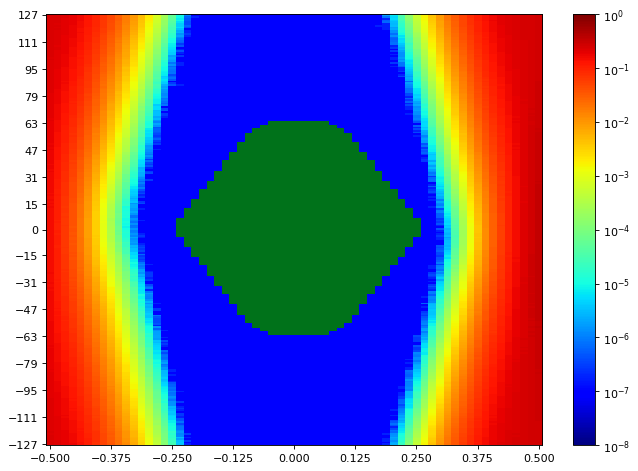

The table this chart was drawn from, first rows:
SW Version, 2020.2.2
Date and Time Started, 2022-Jun-08 18:05:41
Date and Time Ended, 2022-Jun-08 18:06:27
Scan Name, Scan 2
Link Settings, 
Reset RX After Applying Settings, false
Open Area, 8180
Horizontal Opening, 39
Horizontal Percentage, 60.00
Vertical Opening, 255
Vertical Percentage, 100
Dwell, BER
Dwell BER, 1e-5
Dwell Time, 0
Horizontal Increment, 1
Horizontal Range, -0.500 UI to 0.500 UI
Vertical Increment, 1
Vertical Range, 100%
Misc Info, ELF Version: 0x0009 SVN: 16356
Scan Start
2d statistical, -32, -31, -30, -29, -28, -27, -26, -25, -24, -23, -22, -21, -20, -19, -18, -17, -16, -15, -14, -13, -12, -11, -10
127, 0.2386, 0.2274, 0.2113, 0.1875, 0.1567, 0.1264, 0.0972, 0.07191, 0.04824, 0.0325, 0.01881, 0.01025, 0.005002, 0.002231, 0.000873, 0.0002669, 6.21805e-05, 1.21118e-05, 9.53689e-07, 9.53689e-08, 9.53689e-08, 9.53689e-08, 9.53689e-08
126, 0.2386, 0.2242, 0.2071, 0.1885, 0.1596, 0.1274, 0.09851, 0.07265, 0.04593, 0.03051, 0.01807, 0.009728, 0.004896, 0.002101, 0.0008234, 0.0002403, 6.17037e-05, 9.34615e-06, 1.14443e-06, 9.53689e-08, 9.53689e-08, 9.53689e-08, 9.53689e-08
125, 0.237, 0.2247, 0.2054, 0.1832, 0.1595, 0.1243, 0.09435, 0.06934, 0.04609, 0.02919, 0.01695, 0.009495, 0.00467, 0.001985, 0.0007496, 0.000224, 5.51232e-05, 8.86931e-06, 5.72213e-07, 1.90738e-07, 9.53689e-08, 9.53689e-08, 9.53689e-08
124, 0.2364, 0.2236, 0.2046, 0.1812, 0.154, 0.1253, 0.09341, 0.06712, 0.04572, 0.03025, 0.01689, 0.009142, 0.004443, 0.001874, 0.0006844, 0.0002114, 5.03548e-05, 7.0573e-06, 4.76844e-07, 9.53689e-08, 9.53689e-08, 9.53689e-08, 9.53689e-08
123, 0.2358, 0.2235, 0.2031, 0.1783, 0.1543, 0.1204, 0.09026, 0.06315, 0.04381, 0.02869, 0.01633, 0.008827, 0.004144, 0.00179, 0.0006449, 0.0001899, 5.15946e-05, 8.77394e-06, 4.76844e-07, 9.53689e-08, 9.53689e-08, 9.53689e-08, 9.53689e-08
122, 0.2359, 0.2219, 0.2037, 0.1821, 0.1515, 0.12, 0.08873, 0.06268, 0.04327, 0.02689, 0.0156, 0.008552, 0.003958, 0.001632, 0.0006064, 0.0001681, 4.50141e-05, 5.91287e-06, 3.81476e-07, 9.53689e-08, 9.53689e-08, 9.53689e-08, 9.53689e-08
121, 0.2351, 0.2204, 0.2011, 0.1781, 0.15, 0.1183, 0.08822, 0.06386, 0.04182, 0.02551, 0.01532, 0.0081, 0.003706, 0.001497, 0.000533, 0.0001691, 3.72892e-05, 4.10086e-06, 3.81476e-07, 9.53689e-08, 9.53689e-08, 9.53689e-08, 9.53689e-08
120, 0.235, 0.2214, 0.2005, 0.1769, 0.1484, 0.1171, 0.08728, 0.0622, 0.04121, 0.02535, 0.01432, 0.007545, 0.003682, 0.001481, 0.0005067, 0.0001519, 3.25208e-05, 4.00549e-06, 5.72213e-07, 9.53689e-08, 9.53689e-08, 9.53689e-08, 9.53689e-08
119, 0.2341, 0.2181, 0.2014, 0.1745, 0.1436, 0.1146, 0.08368, 0.06193, 0.04049, 0.0243, 0.01374, 0.007393, 0.003484, 0.001352, 0.0004955, 0.0001408, 2.92782e-05, 5.24529e-06, 3.81476e-07, 9.53689e-08, 9.53689e-08, 9.53689e-08, 9.53689e-08
118, 0.2334, 0.2213, 0.1992, 0.1744, 0.1431, 0.1147, 0.08428, 0.05821, 0.03975, 0.02415, 0.0136, 0.007, 0.003238, 0.001349, 0.0004309, 0.0001305, 2.91829e-05, 3.24254e-06, 9.53689e-08, 9.53689e-08, 9.53689e-08, 9.53689e-08, 9.53689e-08
117, 0.2326, 0.2176, 0.1989, 0.1726, 0.1427, 0.1109, 0.08101, 0.05951, 0.03901, 0.02358, 0.01293, 0.006508, 0.00306, 0.001229, 0.0004067, 0.0001155, 2.33654e-05, 2.09812e-06, 1.90738e-07, 9.53689e-08, 9.53689e-08, 9.53689e-08, 9.53689e-08
116, 0.2323, 0.2159, 0.1955, 0.1693, 0.1437, 0.1086, 0.07906, 0.05636, 0.03626, 0.02278, 0.01224, 0.006371, 0.002954, 0.001145, 0.0004135, 0.0001041, 2.30793e-05, 2.47959e-06, 1.90738e-07, 9.53689e-08, 9.53689e-08, 9.53689e-08, 9.53689e-08
115, 0.2318, 0.2122, 0.1921, 0.1681, 0.1422, 0.1095, 0.07987, 0.05336, 0.03431, 0.02172, 0.01155, 0.00613, 0.002704, 0.001024, 0.0003463, 8.83116e-05, 1.84062e-05, 1.33516e-06, 2.86107e-07, 9.53689e-08, 9.53689e-08, 9.53689e-08, 9.53689e-08
114, 0.2293, 0.2142, 0.1902, 0.1667, 0.1368, 0.1065, 0.0776, 0.05071, 0.03331, 0.02133, 0.01113, 0.005492, 0.002667, 0.001006, 0.0003335, 8.2208e-05, 1.6022e-05, 1.81201e-06, 1.90738e-07, 9.53689e-08, 9.53689e-08, 9.53689e-08, 9.53689e-08
113, 0.2309, 0.2119, 0.1905, 0.1659, 0.1367, 0.1039, 0.07408, 0.05232, 0.03222, 0.01995, 0.01053, 0.005318, 0.002479, 0.0009065, 0.0003, 7.6009e-05, 1.56405e-05, 1.14443e-06, 9.53689e-08, 9.53689e-08, 9.53689e-08, 9.53689e-08, 9.53689e-08
112, 0.2305, 0.2117, 0.1881, 0.1647, 0.1354, 0.1036, 0.0719, 0.04962, 0.03136, 0.01893, 0.0102, 0.005116, 0.002342, 0.00089, 0.0002798, 6.77119e-05, 1.15396e-05, 8.5832e-07, 9.53689e-08, 9.53689e-08, 9.53689e-08, 9.53689e-08, 9.53689e-08
111, 0.2292, 0.2096, 0.1889, 0.1634, 0.1343, 0.1012, 0.07185, 0.04824, 0.03031, 0.01734, 0.009596, 0.004825, 0.002115, 0.0008269, 0.0002677, 6.03685e-05, 1.01091e-05, 6.67582e-07, 9.53689e-08, 9.53689e-08, 9.53689e-08, 9.53689e-08, 9.53689e-08
110, 0.2287, 0.2108, 0.1885, 0.1644, 0.1313, 0.09942, 0.07003, 0.04676, 0.0301, 0.01831, 0.00936, 0.004563, 0.001917, 0.0007756, 0.0002361, 6.03685e-05, 1.02045e-05, 5.72213e-07, 9.53689e-08, 9.53689e-08, 9.53689e-08, 9.53689e-08, 9.53689e-08
109, 0.2276, 0.2074, 0.1836, 0.1587, 0.1305, 0.09766, 0.0686, 0.04573, 0.02876, 0.01603, 0.008911, 0.004281, 0.001894, 0.0006739, 0.0002211, 4.71122e-05, 7.82025e-06, 2.86107e-07, 9.53689e-08, 9.53689e-08, 9.53689e-08, 9.53689e-08, 9.53689e-08
108, 0.2265, 0.2051, 0.1852, 0.1583, 0.1279, 0.09638, 0.06591, 0.04447, 0.02747, 0.01609, 0.008324, 0.004008, 0.001767, 0.0006727, 0.0002041, 4.40604e-05, 7.24804e-06, 4.76844e-07, 9.53689e-08, 9.53689e-08, 9.53689e-08, 9.53689e-08, 9.53689e-08
107, 0.2253, 0.2081, 0.1814, 0.1529, 0.1254, 0.09429, 0.06504, 0.0431, 0.02683, 0.01585, 0.008059, 0.004042, 0.001661, 0.0006224, 0.000179, 3.46189e-05, 6.19898e-06, 9.53689e-08, 9.53689e-08, 9.53689e-08, 9.53689e-08, 9.53689e-08, 9.53689e-08
106, 0.2278, 0.207, 0.1846, 0.1539, 0.1242, 0.09412, 0.06291, 0.04147, 0.02583, 0.01504, 0.007894, 0.003782, 0.001524, 0.0005916, 0.0001626, 3.72892e-05, 5.24529e-06, 1.90738e-07, 9.53689e-08, 9.53689e-08, 9.53689e-08, 9.53689e-08, 9.53689e-08
105, 0.2252, 0.2041, 0.1801, 0.1518, 0.1214, 0.09244, 0.06261, 0.04172, 0.02567, 0.01455, 0.007566, 0.003385, 0.001456, 0.0005492, 0.0001497, 3.18532e-05, 4.67308e-06, 4.76844e-07, 9.53689e-08, 9.53689e-08, 9.53689e-08, 9.53689e-08, 9.53689e-08
104, 0.2249, 0.2041, 0.1782, 0.1494, 0.1189, 0.09137, 0.061, 0.03998, 0.02451, 0.01361, 0.007363, 0.003228, 0.001279, 0.0005132, 0.0001464, 2.86107e-05, 4.10086e-06, 1.90738e-07, 9.53689e-08, 9.53689e-08, 9.53689e-08, 9.53689e-08, 9.53689e-08
103, 0.2239, 0.203, 0.1738, 0.1471, 0.1156, 0.09024, 0.06008, 0.03793, 0.0245, 0.01322, 0.007375, 0.003182, 0.001325, 0.0004717, 0.0001268, 2.70848e-05, 4.19623e-06, 9.53689e-08, 9.53689e-08, 9.53689e-08, 9.53689e-08, 9.53689e-08, 9.53689e-08
102, 0.2226, 0.2023, 0.1726, 0.1438, 0.1143, 0.08639, 0.05979, 0.03722, 0.02295, 0.01268, 0.006987, 0.003028, 0.001231, 0.0004566, 0.0001215, 2.67987e-05, 1.81201e-06, 2.86107e-07, 9.53689e-08, 9.53689e-08, 9.53689e-08, 9.53689e-08, 9.53689e-08
101, 0.2202, 0.1985, 0.1749, 0.1426, 0.1159, 0.08556, 0.05718, 0.03609, 0.02163, 0.01212, 0.006536, 0.002923, 0.00113, 0.0004204, 0.0001082, 2.15534e-05, 2.38422e-06, 9.53689e-08, 9.53689e-08, 9.53689e-08, 9.53689e-08, 9.53689e-08, 9.53689e-08
100, 0.221, 0.1973, 0.174, 0.1408, 0.1124, 0.08283, 0.05733, 0.03601, 0.0216, 0.0113, 0.006233, 0.002799, 0.001106, 0.0003808, 0.0001015, 2.23163e-05, 2.19348e-06, 9.53689e-08, 9.53689e-08, 9.53689e-08, 9.53689e-08, 9.53689e-08, 9.53689e-08
99, 0.22, 0.1991, 0.1707, 0.1407, 0.1125, 0.08414, 0.05442, 0.03406, 0.02178, 0.01105, 0.005855, 0.002565, 0.001002, 0.0003621, 9.06958e-05, 1.64034e-05, 1.71664e-06, 9.53689e-08, 9.53689e-08, 9.53689e-08, 9.53689e-08, 9.53689e-08, 9.53689e-08
98, 0.2187, 0.196, 0.169, 0.1401, 0.1119, 0.0828, 0.05385, 0.03348, 0.02075, 0.01075, 0.005642, 0.002419, 0.0009726, 0.0003421, 8.55459e-05, 1.30655e-05, 8.5832e-07, 1.90738e-07, 9.53689e-08, 9.53689e-08, 9.53689e-08, 9.53689e-08, 9.53689e-08
97, 0.2187, 0.193, 0.1681, 0.1379, 0.1082, 0.07838, 0.05136, 0.03158, 0.01985, 0.0105, 0.005345, 0.002398, 0.0008738, 0.0003089, 7.81071e-05, 1.32563e-05, 1.43053e-06, 1.90738e-07, 9.53689e-08, 9.53689e-08, 9.53689e-08, 9.53689e-08, 9.53689e-08
96, 0.2163, 0.1938, 0.1686, 0.1377, 0.1058, 0.07627, 0.05053, 0.03197, 0.01916, 0.01034, 0.005001, 0.002217, 0.0008976, 0.0002801, 6.18944e-05, 1.06813e-05, 6.67582e-07, 9.53689e-08, 9.53689e-08, 9.53689e-08, 9.53689e-08, 9.53689e-08, 9.53689e-08
95, 0.2165, 0.1937, 0.1622, 0.1342, 0.1058, 0.07468, 0.04835, 0.03078, 0.0181, 0.009821, 0.004436, 0.002002, 0.0008174, 0.0002687, 6.18944e-05, 9.34615e-06, 9.53689e-07, 9.53689e-08, 9.53689e-08, 9.53689e-08, 9.53689e-08, 9.53689e-08, 9.53689e-08
94, 0.2158, 0.1906, 0.1627, 0.1329, 0.1021, 0.07356, 0.04768, 0.03084, 0.01809, 0.009391, 0.004557, 0.001914, 0.0007757, 0.0002516, 5.93194e-05, 9.823e-06, 8.5832e-07, 9.53689e-08, 9.53689e-08, 9.53689e-08, 9.53689e-08, 9.53689e-08, 9.53689e-08
93, 0.2142, 0.1881, 0.1611, 0.132, 0.1008, 0.07058, 0.0473, 0.0299, 0.0175, 0.008926, 0.00428, 0.001827, 0.0007113, 0.0002347, 5.12131e-05, 8.39246e-06, 7.62951e-07, 9.53689e-08, 9.53689e-08, 9.53689e-08, 9.53689e-08, 9.53689e-08, 9.53689e-08
92, 0.2159, 0.1861, 0.1547, 0.1308, 0.1005, 0.0683, 0.04603, 0.0283, 0.01674, 0.008374, 0.004065, 0.001721, 0.0006866, 0.0002107, 4.86381e-05, 7.62951e-06, 8.5832e-07, 9.53689e-08, 9.53689e-08, 9.53689e-08, 9.53689e-08, 9.53689e-08, 9.53689e-08
91, 0.2139, 0.1894, 0.1561, 0.1286, 0.1006, 0.06909, 0.04467, 0.02668, 0.01565, 0.008226, 0.003932, 0.001678, 0.000588, 0.0002053, 4.13901e-05, 7.15267e-06, 3.81476e-07, 9.53689e-08, 9.53689e-08, 9.53689e-08, 9.53689e-08, 9.53689e-08, 9.53689e-08
90, 0.2132, 0.1848, 0.1567, 0.1255, 0.0978, 0.06733, 0.04368, 0.02629, 0.01511, 0.008156, 0.003521, 0.001614, 0.0005767, 0.0001852, 3.70985e-05, 4.00549e-06, 5.72213e-07, 9.53689e-08, 9.53689e-08, 9.53689e-08, 9.53689e-08, 9.53689e-08, 9.53689e-08
89, 0.2105, 0.1858, 0.1556, 0.1253, 0.09477, 0.06723, 0.04369, 0.025, 0.01444, 0.007934, 0.003621, 0.00147, 0.0005405, 0.000171, 4.06271e-05, 4.57771e-06, 7.62951e-07, 9.53689e-08, 9.53689e-08, 9.53689e-08, 9.53689e-08, 9.53689e-08, 9.53689e-08
88, 0.2096, 0.1829, 0.1559, 0.1261, 0.09296, 0.06577, 0.03973, 0.02469, 0.01375, 0.007518, 0.003542, 0.001434, 0.0005078, 0.0001456, 3.26162e-05, 6.38972e-06, 4.76844e-07, 9.53689e-08, 9.53689e-08, 9.53689e-08, 9.53689e-08, 9.53689e-08, 9.53689e-08
... 216 more rows
